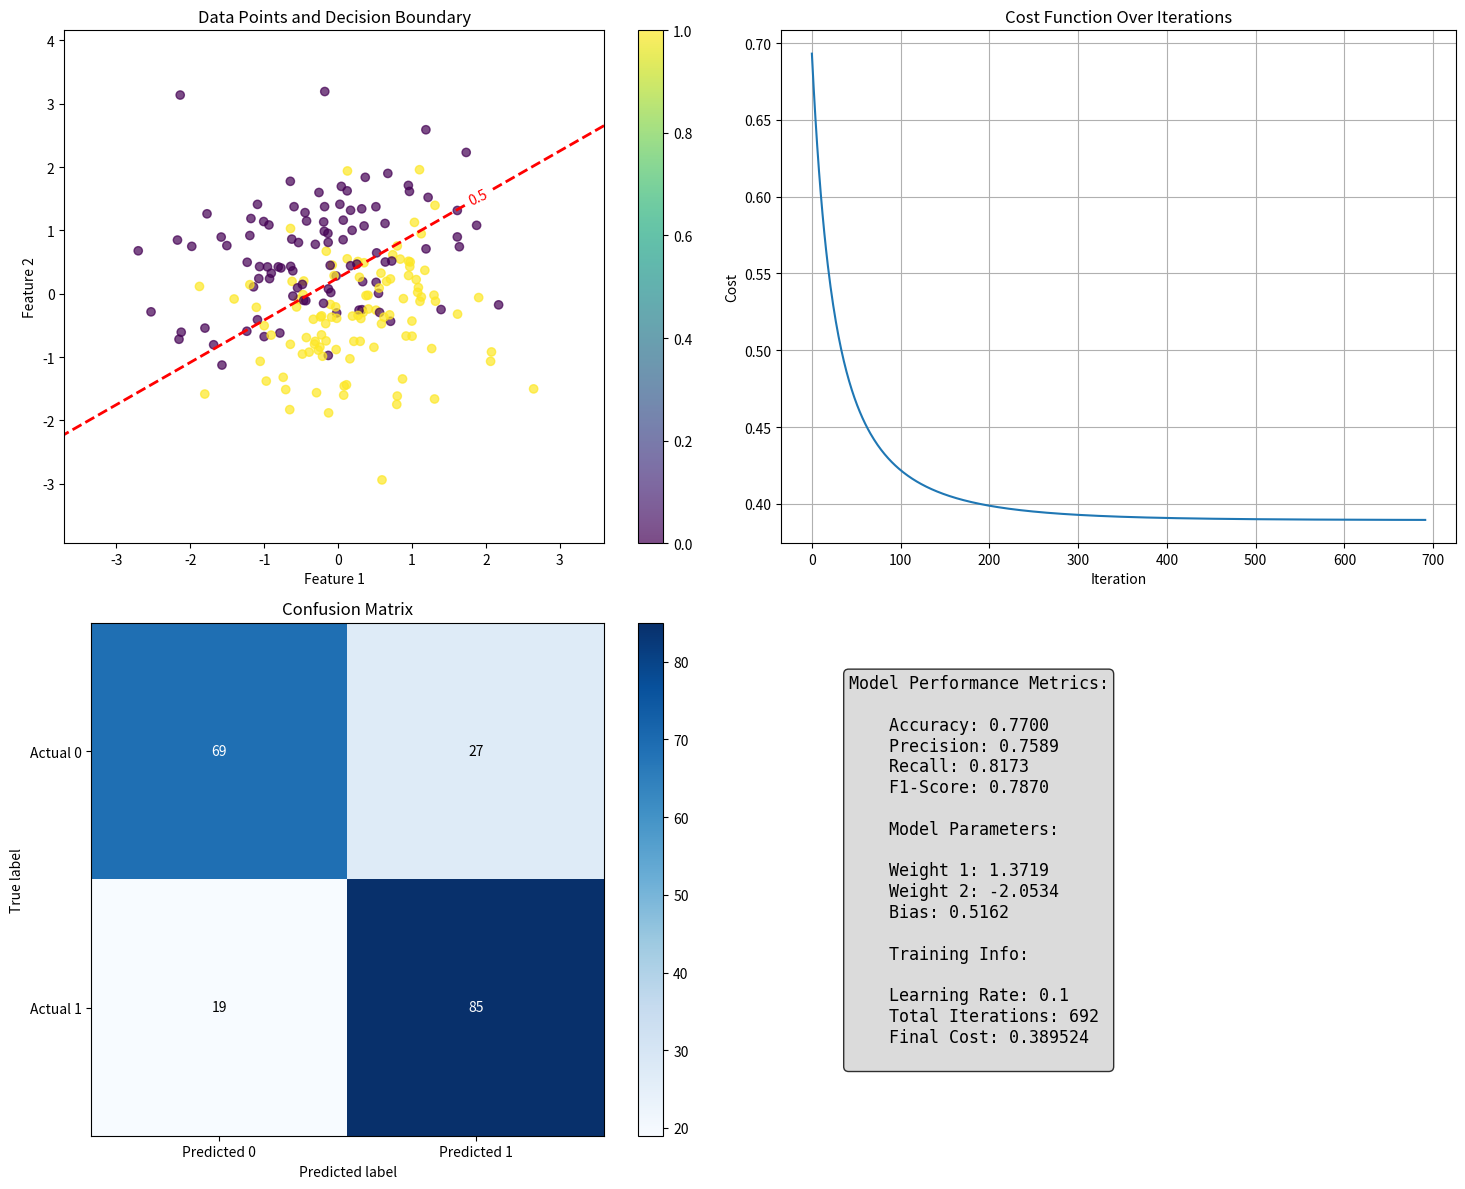

The script that saved this image:
import numpy as np
import matplotlib.pyplot as plt
from matplotlib.colors import ListedColormap

class LogisticRegression:
    def __init__(self, learning_rate=0.01, max_iterations=1000, tolerance=1e-6):
        """
        Initialize the Logistic Regression model
        
        Parameters:
        learning_rate: float, step size for gradient descent
        max_iterations: int, maximum number of iterations for training
        tolerance: float, convergence tolerance for cost function
        """
        self.learning_rate = learning_rate
        self.max_iterations = max_iterations
        self.tolerance = tolerance
        self.weights = None
        self.bias = None
        self.cost_history = []
        
    def sigmoid(self, z):
        """
        Sigmoid activation function
        """
        # Clip z to prevent overflow
        z = np.clip(z, -500, 500)
        return 1 / (1 + np.exp(-z))
    
    def fit(self, X, y):
        """
        Train the logistic regression model
        
        Parameters:
        X: numpy array of shape (n_samples, n_features)
        y: numpy array of shape (n_samples,)
        """
        # Initialize parameters
        n_samples, n_features = X.shape
        self.weights = np.zeros(n_features)
        self.bias = 0
        
        # Gradient descent
        for i in range(self.max_iterations):
            # Forward pass
            linear_pred = np.dot(X, self.weights) + self.bias
            predictions = self.sigmoid(linear_pred)
            
            # Compute cost (log-likelihood)
            cost = self.compute_cost(y, predictions)
            self.cost_history.append(cost)
            
            # Compute gradients
            dw = (1/n_samples) * np.dot(X.T, (predictions - y))
            db = (1/n_samples) * np.sum(predictions - y)
            
            # Update parameters
            self.weights -= self.learning_rate * dw
            self.bias -= self.learning_rate * db
            
            # Check for convergence
            if i > 0 and abs(self.cost_history[-2] - self.cost_history[-1]) < self.tolerance:
                print(f"Converged after {i+1} iterations")
                break
    
    def compute_cost(self, y_true, y_pred):
        """
        Compute the logistic regression cost function
        """
        # Avoid log(0) by adding small epsilon
        epsilon = 1e-15
        y_pred = np.clip(y_pred, epsilon, 1 - epsilon)
        
        cost = -np.mean(y_true * np.log(y_pred) + (1 - y_true) * np.log(1 - y_pred))
        return cost
    
    def predict(self, X):
        """
        Make predictions on new data
        """
        linear_pred = np.dot(X, self.weights) + self.bias
        predictions = self.sigmoid(linear_pred)
        return (predictions >= 0.5).astype(int)
    
    def predict_proba(self, X):
        """
        Predict class probabilities
        """
        linear_pred = np.dot(X, self.weights) + self.bias
        return self.sigmoid(linear_pred)

def generate_sample_data(n_samples=1000, n_features=2, random_state=42):
    """
    Generate sample data for binary classification
    """
    np.random.seed(random_state)
    
    # Generate random data
    X = np.random.randn(n_samples, n_features)
    
    # Create a linear decision boundary
    true_weights = np.array([1.5, -2.0])
    true_bias = 0.5
    
    # Generate labels based on linear combination + noise
    linear_combination = np.dot(X, true_weights) + true_bias
    probabilities = 1 / (1 + np.exp(-linear_combination))
    y = np.random.binomial(1, probabilities)
    
    return X, y

def evaluate_model(model, X, y):
    """
    Evaluate the model performance
    """
    predictions = model.predict(X)
    probabilities = model.predict_proba(X)
    
    # Calculate metrics
    accuracy = np.mean(predictions == y)
    
    # True positives, false positives, etc.
    tp = np.sum((predictions == 1) & (y == 1))
    fp = np.sum((predictions == 1) & (y == 0))
    tn = np.sum((predictions == 0) & (y == 0))
    fn = np.sum((predictions == 0) & (y == 1))
    
    precision = tp / (tp + fp) if (tp + fp) > 0 else 0
    recall = tp / (tp + fn) if (tp + fn) > 0 else 0
    f1_score = 2 * (precision * recall) / (precision + recall) if (precision + recall) > 0 else 0
    
    return {
        'accuracy': accuracy,
        'precision': precision,
        'recall': recall,
        'f1_score': f1_score,
        'confusion_matrix': np.array([[tn, fp], [fn, tp]])
    }

def plot_results(X, y, model, metrics):
    """
    Visualize the results
    """
    fig, ((ax1, ax2), (ax3, ax4)) = plt.subplots(2, 2, figsize=(15, 12))
    
    # Plot 1: Data points and decision boundary
    scatter = ax1.scatter(X[:, 0], X[:, 1], c=y, cmap='viridis', alpha=0.7)
    ax1.set_title('Data Points and Decision Boundary')
    ax1.set_xlabel('Feature 1')
    ax1.set_ylabel('Feature 2')
    
    # Create decision boundary
    x_min, x_max = X[:, 0].min() - 1, X[:, 0].max() + 1
    y_min, y_max = X[:, 1].min() - 1, X[:, 1].max() + 1
    xx, yy = np.meshgrid(np.arange(x_min, x_max, 0.1),
                         np.arange(y_min, y_max, 0.1))
    
    mesh_points = np.c_[xx.ravel(), yy.ravel()]
    Z = model.predict_proba(mesh_points)
    Z = Z.reshape(xx.shape)
    
    contour = ax1.contour(xx, yy, Z, levels=[0.5], colors='red', linestyles='--', linewidths=2)
    ax1.clabel(contour, inline=True, fontsize=10)
    plt.colorbar(scatter, ax=ax1)
    
    # Plot 2: Cost function over iterations
    ax2.plot(model.cost_history)
    ax2.set_title('Cost Function Over Iterations')
    ax2.set_xlabel('Iteration')
    ax2.set_ylabel('Cost')
    ax2.grid(True)
    
    # Plot 3: Confusion Matrix
    cm = metrics['confusion_matrix']
    im = ax3.imshow(cm, interpolation='nearest', cmap=plt.cm.Blues)
    ax3.figure.colorbar(im, ax=ax3)
    ax3.set(xticks=np.arange(cm.shape[1]),
            yticks=np.arange(cm.shape[0]),
            xticklabels=['Predicted 0', 'Predicted 1'],
            yticklabels=['Actual 0', 'Actual 1'],
            title='Confusion Matrix',
            ylabel='True label',
            xlabel='Predicted label')
    
    # Add text annotations to confusion matrix
    thresh = cm.max() / 2.
    for i in range(cm.shape[0]):
        for j in range(cm.shape[1]):
            ax3.text(j, i, format(cm[i, j], 'd'),
                    ha="center", va="center",
                    color="white" if cm[i, j] > thresh else "black")
    
    # Plot 4: Model parameters and metrics
    ax4.axis('off')
    
    # Display metrics
    metrics_text = f"""Model Performance Metrics:
    
    Accuracy: {metrics['accuracy']:.4f}
    Precision: {metrics['precision']:.4f}
    Recall: {metrics['recall']:.4f}
    F1-Score: {metrics['f1_score']:.4f}
    
    Model Parameters:
    
    Weight 1: {model.weights[0]:.4f}
    Weight 2: {model.weights[1]:.4f}
    Bias: {model.bias:.4f}
    
    Training Info:
    
    Learning Rate: {model.learning_rate}
    Total Iterations: {len(model.cost_history)}
    Final Cost: {model.cost_history[-1]:.6f}
    """
    
    ax4.text(0.1, 0.9, metrics_text, transform=ax4.transAxes, fontsize=12,
             verticalalignment='top', fontfamily='monospace',
             bbox=dict(boxstyle='round', facecolor='lightgray', alpha=0.8))
    
    plt.tight_layout()
    plt.show()

def main():
    """
    Main function to run the logistic regression demo
    """
    print("🚀 Starting Logistic Regression from Scratch Demo")
    print("=" * 60)
    
    # Generate sample data
    print("📊 Generating sample data...")
    X, y = generate_sample_data(n_samples=1000, n_features=2)
    print(f"   Generated {X.shape[0]} samples with {X.shape[1]} features")
    print(f"   Class distribution: {np.sum(y == 0)} class 0, {np.sum(y == 1)} class 1")
    
    # Split data into training and testing sets
    split_idx = int(0.8 * len(X))
    X_train, X_test = X[:split_idx], X[split_idx:]
    y_train, y_test = y[:split_idx], y[split_idx:]
    
    print(f"   Training set: {X_train.shape[0]} samples")
    print(f"   Test set: {X_test.shape[0]} samples")
    
    # Create and train the model
    print("\n🎯 Training logistic regression model...")
    model = LogisticRegression(learning_rate=0.1, max_iterations=1000)
    model.fit(X_train, y_train)
    
    # Evaluate the model
    print("\n📈 Evaluating model performance...")
    train_metrics = evaluate_model(model, X_train, y_train)
    test_metrics = evaluate_model(model, X_test, y_test)
    
    print("\nTraining Set Performance:")
    print(f"   Accuracy: {train_metrics['accuracy']:.4f}")
    print(f"   Precision: {train_metrics['precision']:.4f}")
    print(f"   Recall: {train_metrics['recall']:.4f}")
    print(f"   F1-Score: {train_metrics['f1_score']:.4f}")
    
    print("\nTest Set Performance:")
    print(f"   Accuracy: {test_metrics['accuracy']:.4f}")
    print(f"   Precision: {test_metrics['precision']:.4f}")
    print(f"   Recall: {test_metrics['recall']:.4f}")
    print(f"   F1-Score: {test_metrics['f1_score']:.4f}")
    
    # Visualize results
    print("\n📊 Generating visualizations...")
    plot_results(X_test, y_test, model, test_metrics)
    
    print("\n✅ Demo completed successfully!")
    print("=" * 60)

if __name__ == "__main__":
    main()
